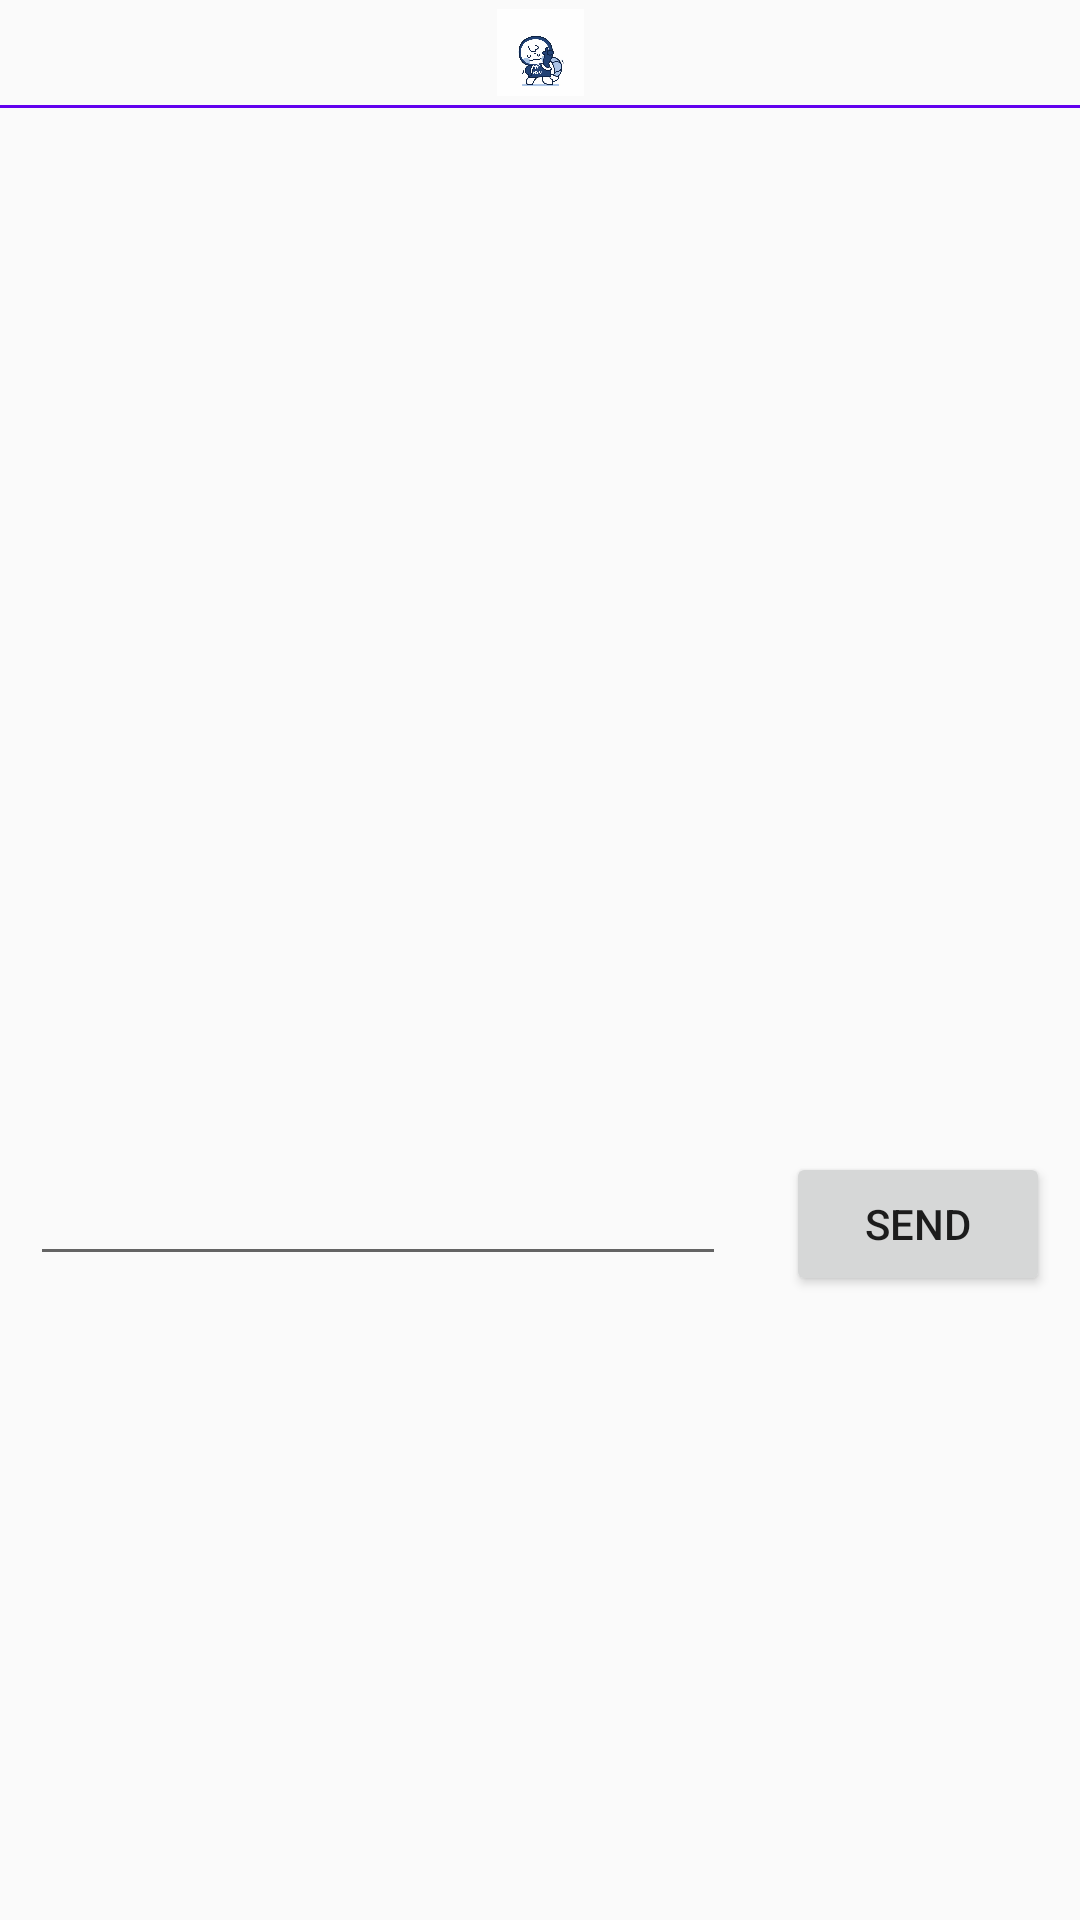

Here is an Android app screen rendered from its layout file. Give the layout XML and the strings, colors and styles it references.
<!-- AndroidManifest.xml: application theme AppTheme -->
<!-- res/layout/comment.xml -->
<?xml version="1.0" encoding="utf-8"?>
<RelativeLayout xmlns:android="http://schemas.android.com/apk/res/android"
    xmlns:app="http://schemas.android.com/apk/res-auto"
    android:layout_width="match_parent"
    android:layout_height="match_parent"
    >

    
    <androidx.appcompat.widget.Toolbar
        android:id="@+id/my_toolbar"
        android:layout_width="match_parent"
        android:layout_height="35dp"
        android:layout_alignParentTop="true"
        android:theme="@style/ThemeOverlay.AppCompat.Dark.ActionBar"
        app:contentInsetStart="0dp"
        app:popupTheme="@style/ThemeOverlay.AppCompat.Light">

        <ImageView
            android:layout_width="match_parent"
            android:layout_height="match_parent"
            android:layout_margin="3dp"
            android:contentDescription="@string/app_name"
            android:src="@drawable/sample" />

    </androidx.appcompat.widget.Toolbar>

    <LinearLayout
        android:id="@+id/toolbar_division"
        android:layout_width="match_parent"
        android:layout_height="1dp"
        android:layout_below="@id/my_toolbar"
        android:background="@color/colorPrimary"
        android:orientation="horizontal" />

    

    <androidx.recyclerview.widget.RecyclerView
        android:id="@+id/comment_recyclerview"
        android:layout_width="match_parent"
        android:layout_height="wrap_content"
        android:layout_below="@id/toolbar_division"
        android:layout_marginBottom="30dp"
        android:minHeight="300dp"
        android:layout_marginTop="8dp" />

    <Button
        android:id="@+id/comment_btn_send"
        android:layout_width="wrap_content"
        android:layout_height="wrap_content"
        android:layout_below="@id/comment_recyclerview"
        android:layout_alignParentRight="true"
        android:layout_marginStart="10dp"
        android:layout_marginTop="10dp"
        android:layout_marginEnd="10dp"
        android:layout_marginBottom="10dp"
        android:text="send" />

    <EditText
        android:id="@+id/comment_edit_message"
        android:layout_width="match_parent"
        android:layout_height="wrap_content"
        android:layout_below="@id/comment_recyclerview"
        android:layout_margin="10dp"

        android:layout_toLeftOf="@id/comment_btn_send" />


</RelativeLayout>
<!-- resources referenced by this layout -->
<resources>
  <!-- drawable sample: jpg bitmap (drawable, 34953 bytes) -->
  <string name="app_name">HongSeokChun</string>
  <style name="AppTheme" parent="Theme.AppCompat.Light.DarkActionBar">
          
          <item name="windowActionBar">false</item>
          <item name="windowNoTitle">true</item>
          
          <item name="android:statusBarColor">@color/white</item>
          <item name="android:windowLightStatusBar">true</item>
          <item name="bottomSheetDialogTheme">@style/AppBottomSheetDialogTheme</item>
      </style>
  <color name="white">#FFFFFFFF</color>
  <style name="AppBottomSheetDialogTheme" parent="Theme.Design.Light.BottomSheetDialog">
          <item name="bottomSheetStyle">@style/AppModalStyle</item>
      </style>
  <style name="AppModalStyle" parent="Widget.Design.BottomSheet.Modal">
          <item name="android:background">@drawable/dialog_bottomsheet_shape</item>
      </style>
  <!-- not gathered from this repository: default colours our renderer supplied (Android Studio template values) -->
  <color name="colorPrimary">#FF6200EE</color>
</resources>
